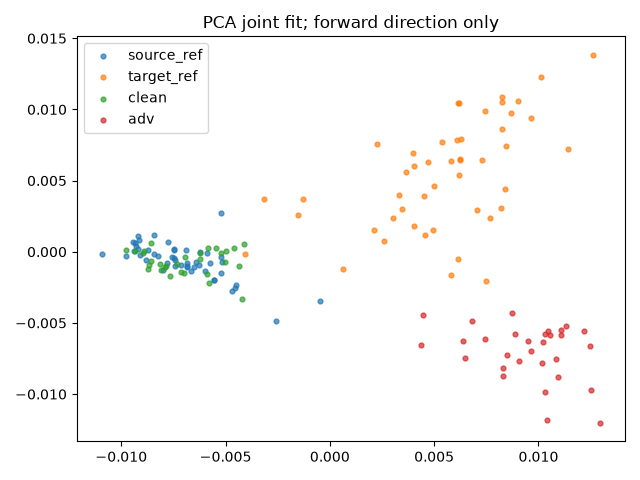

Values plotted in this chart, from the file beside it:
index, group, x, y
0, source_ref, -0.007405, -0.0009955
1, source_ref, -0.006211, -4.760659043692144e-05
2, source_ref, -0.00257, -0.004865
3, source_ref, -0.005732, -0.0008146
4, source_ref, -0.007482, -0.0004649
5, source_ref, -0.0088, -0.0005756
6, source_ref, -0.006919, 9.655865895064009e-05
7, source_ref, -0.008423, 0.001174
8, source_ref, -0.006841, -0.001055
9, source_ref, -0.007564, -0.0003635
10, source_ref, -0.009203, 0.0002008
11, source_ref, -0.005231, -0.00149
12, source_ref, -0.008015, -0.001315
13, source_ref, -0.007123, -0.000894
14, source_ref, -0.006836, -0.0007765
15, source_ref, -0.004561, -0.002557
16, source_ref, -0.00932, 0.0006145
17, source_ref, -0.006667, -0.001331
18, source_ref, -0.005204, -0.0003427
19, source_ref, -0.009762, -0.0002761
20, source_ref, -0.00782, -0.0007793
21, source_ref, -0.005161, -0.0007485
22, source_ref, -0.008251, -0.0003176
23, source_ref, -0.008712, 9.408409718986708e-05
24, source_ref, -0.005535, -0.00196
25, source_ref, -0.008439, -0.0001258
26, source_ref, -0.007778, 0.0007125
27, source_ref, -0.005887, -9.78455613064234e-05
28, source_ref, -0.00523, 0.002746
29, source_ref, -0.005566, -0.00195
30, source_ref, -0.007465, 0.0001515
31, source_ref, -0.006005, -0.001331
32, source_ref, -0.009367, 6.849186228370037e-05
33, source_ref, -0.006291, -0.0009584
34, source_ref, -0.007481, 0.0002054
35, source_ref, -0.01094, -0.0001364
36, source_ref, -0.006419, -0.0007248
37, source_ref, -0.0004909, -0.003483
38, source_ref, -0.009194, 0.001094
39, source_ref, -0.004492, -0.002328
40, source_ref, -0.007412, -0.0005934
41, source_ref, -0.009086, -0.0002501
42, source_ref, -0.006843, -0.001014
43, source_ref, -0.004703, -0.002746
44, source_ref, -0.009425, 0.000655
45, source_ref, -0.006512, -0.001068
46, source_ref, -0.009271, 0.0004057
47, source_ref, -0.009141, 0.0008324
48, target_ref, 0.0006296, -0.001244
49, target_ref, 0.007059, 0.002963
50, target_ref, 0.006179, 0.01044
51, target_ref, 0.003043, 0.002401
52, target_ref, 0.004985, 0.004641
53, target_ref, 0.006102, 0.007857
54, target_ref, 0.004682, 0.006296
55, target_ref, 0.008206, 0.003097
56, target_ref, 0.01013, 0.01231
57, target_ref, 0.006163, -0.0004898
58, target_ref, -0.001299, 0.003742
59, target_ref, 0.007416, 0.0099
... 96 more rows
